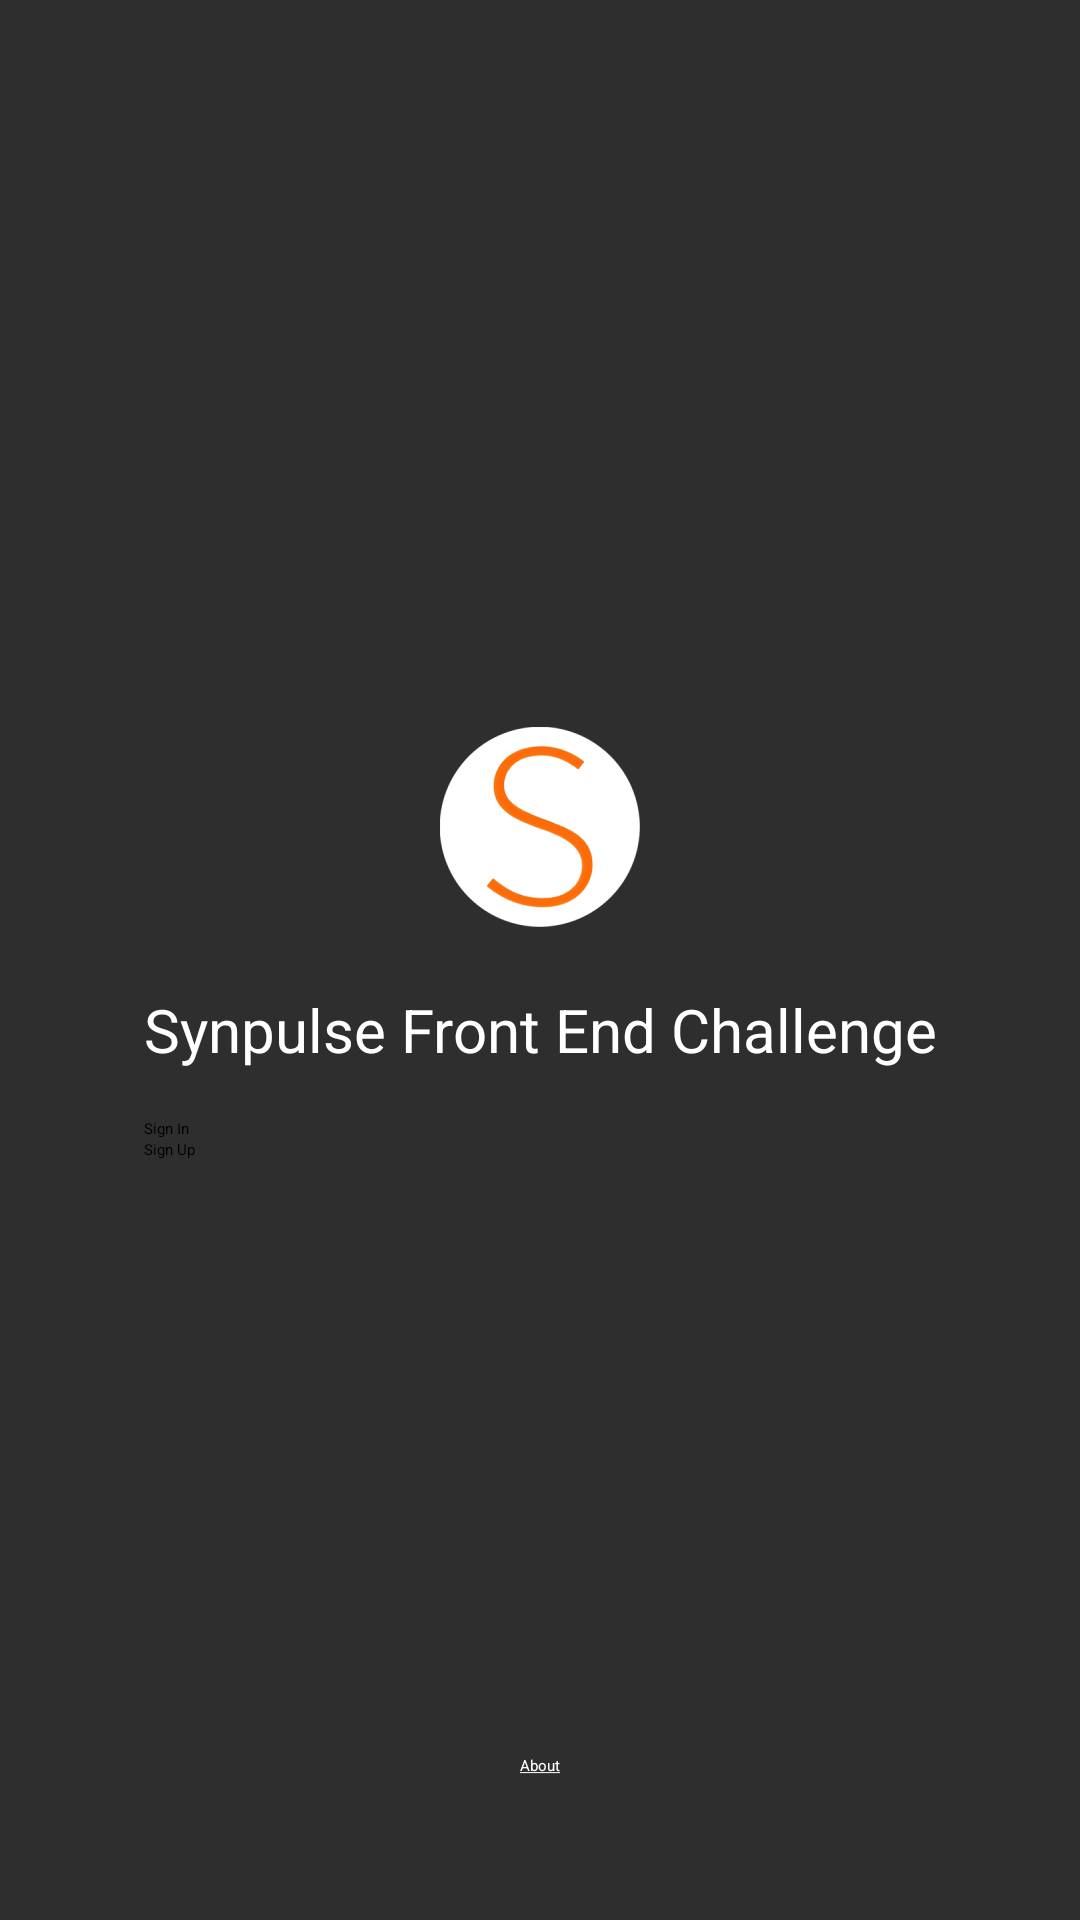

Write the Android layout XML for this screen, with the resource values it uses.
<!-- AndroidManifest.xml: activity theme AppTheme.NoActionBar -->
<!-- res/layout/activity_landing.xml -->
<?xml version="1.0" encoding="utf-8"?>
<androidx.constraintlayout.widget.ConstraintLayout xmlns:android="http://schemas.android.com/apk/res/android"
    xmlns:app="http://schemas.android.com/apk/res-auto"
    android:layout_width="match_parent"
    android:layout_height="match_parent"
    android:background="@color/dark_grey">

    <LinearLayout
        android:id="@+id/linearlayout"
        android:layout_width="wrap_content"
        android:layout_height="wrap_content"
        android:orientation="vertical"
        app:layout_constraintBottom_toBottomOf="parent"
        app:layout_constraintLeft_toLeftOf="parent"
        app:layout_constraintRight_toRightOf="parent"
        app:layout_constraintTop_toTopOf="parent">

        <ImageView
            android:layout_width="wrap_content"
            android:layout_height="wrap_content"
            android:layout_gravity="center"
            android:src="@mipmap/ic_launcher_foreground" />

        <TextView
            android:layout_width="wrap_content"
            android:layout_height="wrap_content"
            android:layout_gravity="center"
            android:text="@string/app_name"
            android:textColor="@color/white"
            android:textSize="@dimen/textsize_title" />

        <Button
            android:id="@+id/sign_in"
            android:layout_width="match_parent"
            android:layout_height="wrap_content"
            android:layout_gravity="center"
            android:layout_marginTop="@dimen/padding_16"
            android:backgroundTint="@color/orange"
            android:text="@string/sign_in" />

        <Button
            android:layout_marginBottom="@dimen/padding_32"
            android:id="@+id/sign_up"
            android:layout_width="match_parent"
            android:layout_height="wrap_content"
            android:layout_gravity="center"
            android:backgroundTint="@color/orange"
            android:text="@string/sign_up" />

    </LinearLayout>

    <TextView
        android:id="@+id/about"
        android:layout_width="wrap_content"
        android:layout_height="wrap_content"
        android:layout_marginBottom="@dimen/padding_32"
        android:padding="@dimen/padding_16"
        android:text="@string/about"
        android:textColor="@color/white"
        app:layout_constraintBottom_toBottomOf="parent"
        app:layout_constraintLeft_toLeftOf="parent"
        app:layout_constraintRight_toRightOf="parent" />


</androidx.constraintlayout.widget.ConstraintLayout>
<!-- resources referenced by this layout -->
<resources>
  <color name="dark_grey">#2E2E2E</color>
  <color name="orange">#ED6B06</color>
  <color name="white">#FFFFFFFF</color>
  <dimen name="padding_16">16dp</dimen>
  <dimen name="padding_32">32dp</dimen>
  <dimen name="textsize_title">20sp</dimen>
  <!-- mipmap ic_launcher_foreground: png bitmap (mipmap-hdpi, 4781 bytes) -->
  <string name="about"><u>About</u></string>
  <string name="app_name">Synpulse Front End Challenge</string>
  <string name="sign_in">Sign In</string>
  <string name="sign_up">Sign Up</string>
</resources>
